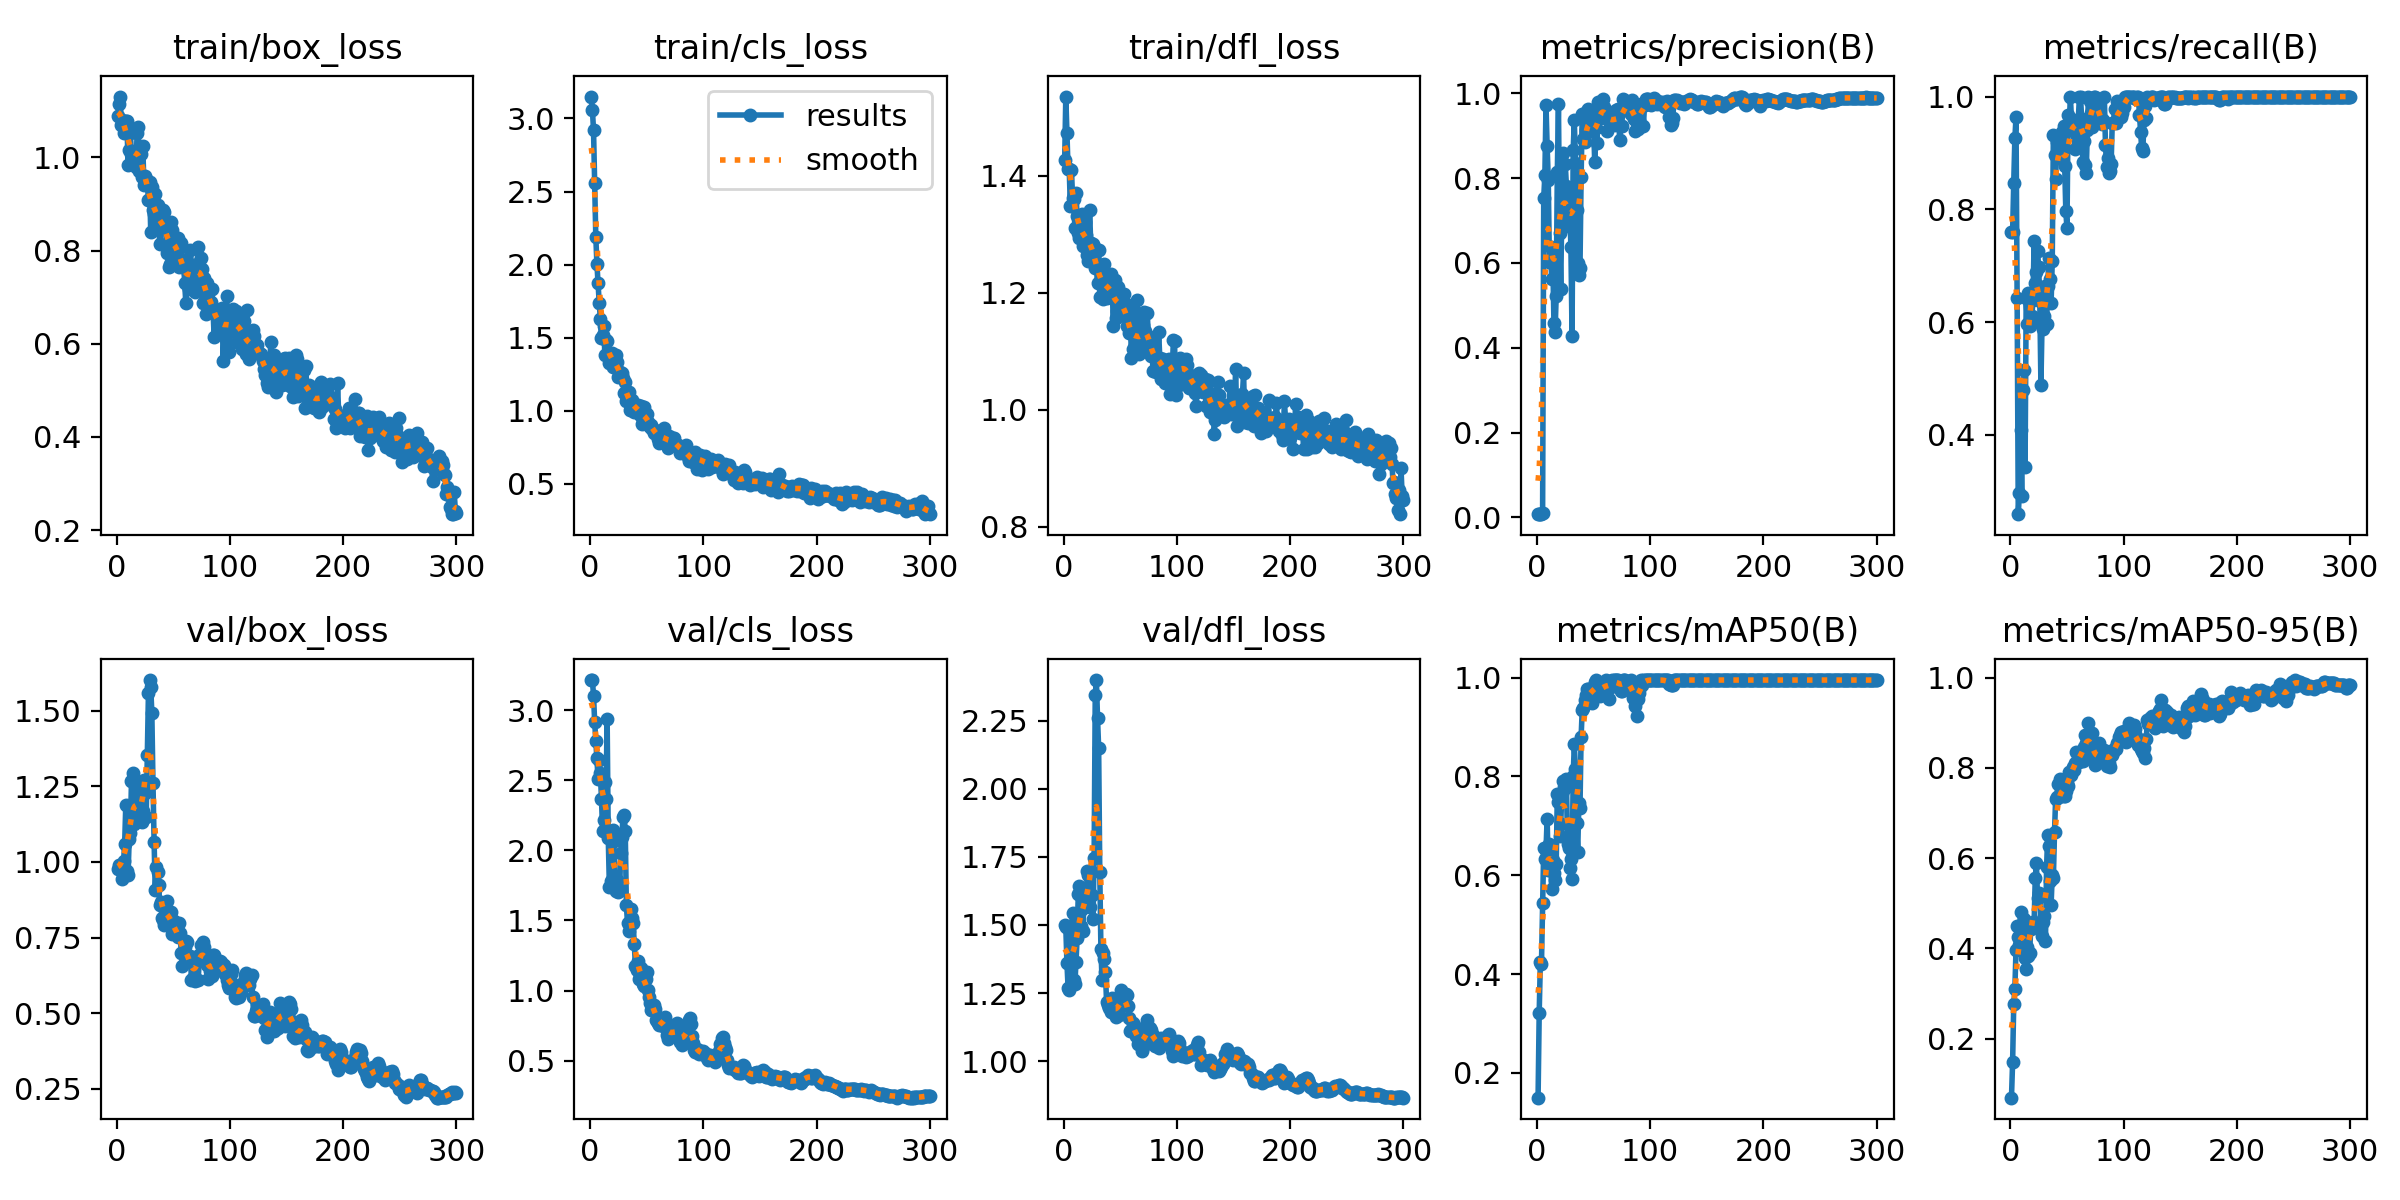

The table this chart was drawn from, first rows:
epoch, train/box_loss, train/cls_loss, train/dfl_loss, metrics/precision(B), metrics/recall(B), metrics/mAP50(B), metrics/mAP50-95(B), val/box_loss, val/cls_loss, val/dfl_loss, lr/pg0, lr/pg1, lr/pg2
1, 1.089, 3.15, 1.426, 0.00771, 0.7593, 0.1498, 0.0688, 0.9758, 3.215, 1.501, 4.287e-05, 4.287e-05, 4.287e-05
2, 1.116, 3.06, 1.535, 0.00781, 0.7593, 0.3221, 0.1472, 0.9888, 3.215, 1.491, 9.97e-05, 9.97e-05, 9.97e-05
3, 1.131, 2.918, 1.472, 0.00804, 0.8472, 0.424, 0.2759, 0.9851, 3.103, 1.361, 0.0001562, 0.0001562, 0.0001562
4, 1.07, 2.561, 1.411, 0.00896, 0.9259, 0.4212, 0.3106, 0.9839, 2.916, 1.27, 0.0002122, 0.0002122, 0.0002122
5, 1.081, 2.19, 1.412, 0.00948, 0.963, 0.5433, 0.3968, 0.9427, 2.784, 1.262, 0.0002679, 0.0002679, 0.0002679
6, 1.052, 2.003, 1.348, 0.7539, 0.6435, 0.6561, 0.45, 1.002, 2.66, 1.367, 0.0003233, 0.0003233, 0.0003233
7, 1.072, 1.874, 1.41, 0.8068, 0.2596, 0.6332, 0.4257, 1.061, 2.512, 1.485, 0.0003782, 0.0003782, 0.0003782
8, 1.079, 1.74, 1.361, 0.9716, 0.2978, 0.6506, 0.4071, 1.19, 2.642, 1.542, 0.0004328, 0.0004328, 0.0004328
9, 1.078, 1.63, 1.36, 0.8761, 0.4095, 0.7147, 0.4812, 0.9707, 2.549, 1.297, 0.0004869, 0.0004869, 0.0004869
10, 0.9831, 1.499, 1.311, 0.7962, 0.2917, 0.6105, 0.4223, 0.958, 2.369, 1.282, 0.0005408, 0.0005408, 0.0005408
11, 1.015, 1.516, 1.371, 0.6018, 0.4798, 0.6622, 0.4536, 1.075, 2.142, 1.365, 0.0005942, 0.0005942, 0.0005942
12, 1.053, 1.581, 1.331, 0.6371, 0.5145, 0.6448, 0.4657, 1.096, 2.217, 1.451, 0.0006473, 0.0006473, 0.0006473
13, 1.007, 1.38, 1.303, 0.5612, 0.3424, 0.5717, 0.3794, 1.266, 2.49, 1.614, 0.0006999, 0.0006999, 0.0006999
14, 1.004, 1.483, 1.293, 0.6068, 0.6435, 0.6302, 0.3539, 1.293, 2.369, 1.645, 0.0007522, 0.0007522, 0.0007522
15, 0.9998, 1.474, 1.3, 0.4595, 0.5968, 0.6041, 0.4023, 1.125, 2.94, 1.495, 0.0008042, 0.0008042, 0.0008042
16, 0.9895, 1.391, 1.335, 0.437, 0.6519, 0.5903, 0.3824, 1.205, 2.089, 1.56, 0.0008557, 0.0008557, 0.0008557
17, 0.9798, 1.327, 1.279, 0.5223, 0.5926, 0.6227, 0.3898, 1.189, 1.739, 1.477, 0.0009069, 0.0009069, 0.0009069
18, 1.052, 1.357, 1.29, 0.8139, 0.6441, 0.7638, 0.4424, 1.242, 1.784, 1.572, 0.0009577, 0.0009577, 0.0009577
19, 1.065, 1.396, 1.322, 0.9741, 0.6117, 0.749, 0.4569, 1.156, 1.788, 1.583, 0.001008, 0.001008, 0.001008
20, 0.9701, 1.298, 1.299, 0.6713, 0.6389, 0.679, 0.4595, 1.175, 2.148, 1.574, 0.001058, 0.001058, 0.001058
21, 1.006, 1.335, 1.265, 0.5375, 0.7439, 0.7039, 0.4577, 1.136, 2.065, 1.699, 0.001108, 0.001108, 0.001108
22, 0.9576, 1.325, 1.254, 0.7357, 0.6702, 0.767, 0.5554, 1.131, 1.734, 1.685, 0.001157, 0.001157, 0.001157
23, 1.025, 1.385, 1.341, 0.8585, 0.6888, 0.7916, 0.5899, 1.169, 1.708, 1.564, 0.001206, 0.001206, 0.001206
24, 0.94, 1.331, 1.284, 0.6864, 0.7268, 0.7788, 0.5108, 1.272, 1.788, 1.696, 0.001254, 0.001254, 0.001254
25, 0.9613, 1.232, 1.259, 0.8343, 0.6972, 0.7763, 0.5222, 1.227, 1.706, 1.609, 0.001303, 0.001303, 0.001303
26, 0.9542, 1.267, 1.283, 0.7824, 0.6374, 0.7955, 0.5189, 1.148, 1.719, 1.522, 0.001311, 0.001311, 0.001311
27, 0.944, 1.255, 1.279, 0.688, 0.489, 0.6631, 0.4515, 1.355, 1.98, 1.746, 0.001311, 0.001311, 0.001311
28, 0.9086, 1.259, 1.242, 0.7544, 0.5977, 0.6541, 0.4272, 1.56, 2.094, 2.345, 0.001306, 0.001306, 0.001306
29, 0.9479, 1.225, 1.246, 0.7188, 0.5875, 0.6145, 0.4587, 1.602, 2.239, 2.4, 0.001302, 0.001302, 0.001302
30, 0.8404, 1.124, 1.217, 0.6388, 0.6103, 0.6329, 0.4721, 1.58, 2.254, 2.261, 0.001297, 0.001297, 0.001297
31, 0.936, 1.2, 1.274, 0.4281, 0.6644, 0.5918, 0.4158, 1.492, 2.138, 2.151, 0.001292, 0.001292, 0.001292
32, 0.8874, 1.065, 1.192, 0.8665, 0.5971, 0.8011, 0.5796, 1.26, 1.608, 1.695, 0.001288, 0.001288, 0.001288
33, 0.8797, 1.072, 1.218, 0.9366, 0.6633, 0.8647, 0.6513, 1.065, 1.482, 1.412, 0.001283, 0.001283, 0.001283
34, 0.9216, 1.126, 1.229, 0.8366, 0.7138, 0.8146, 0.6274, 0.9062, 1.426, 1.299, 0.001278, 0.001278, 0.001278
35, 0.8612, 1.004, 1.189, 0.7251, 0.6759, 0.7052, 0.5493, 0.9841, 1.488, 1.397, 0.001273, 0.001273, 0.001273
36, 0.8984, 1.059, 1.25, 0.6006, 0.6344, 0.6469, 0.4969, 0.9659, 1.583, 1.374, 0.001269, 0.001269, 0.001269
37, 0.8559, 1.071, 1.208, 0.5717, 0.708, 0.7462, 0.5631, 0.9251, 1.515, 1.327, 0.001264, 0.001264, 0.001264
38, 0.8152, 1.04, 1.191, 0.5878, 0.9324, 0.736, 0.5555, 0.8565, 1.481, 1.216, 0.001259, 0.001259, 0.001259
39, 0.8655, 0.9943, 1.217, 0.8018, 0.8956, 0.8797, 0.6574, 0.8676, 1.334, 1.207, 0.001254, 0.001254, 0.001254
40, 0.8587, 1.037, 1.194, 0.9517, 0.8538, 0.9349, 0.7322, 0.8158, 1.175, 1.197, 0.00125, 0.00125, 0.00125
41, 0.8873, 1.015, 1.218, 0.8914, 0.9191, 0.9384, 0.7365, 0.808, 1.148, 1.194, 0.001245, 0.001245, 0.001245
42, 0.8837, 1.036, 1.233, 0.886, 0.8902, 0.9556, 0.7647, 0.7924, 1.212, 1.179, 0.00124, 0.00124, 0.00124
43, 0.8524, 1.006, 1.211, 0.9143, 0.9112, 0.9638, 0.7352, 0.8537, 1.086, 1.234, 0.001236, 0.001236, 0.001236
44, 0.7955, 0.9714, 1.144, 0.9587, 0.9257, 0.9763, 0.7762, 0.8706, 1.099, 1.191, 0.001231, 0.001231, 0.001231
45, 0.8438, 1.032, 1.222, 0.9628, 0.9107, 0.9779, 0.745, 0.8247, 1.158, 1.173, 0.001226, 0.001226, 0.001226
46, 0.765, 0.9075, 1.157, 0.9481, 0.9363, 0.9684, 0.7536, 0.8065, 1.103, 1.162, 0.001221, 0.001221, 0.001221
47, 0.771, 0.9228, 1.169, 0.9385, 0.9476, 0.9591, 0.737, 0.8224, 1.044, 1.191, 0.001217, 0.001217, 0.001217
48, 0.8616, 1.026, 1.211, 0.9182, 0.8763, 0.9672, 0.7387, 0.8336, 1.033, 1.205, 0.001212, 0.001212, 0.001212
49, 0.8452, 0.979, 1.191, 0.9108, 0.7963, 0.9487, 0.7484, 0.7623, 1.086, 1.17, 0.001207, 0.001207, 0.001207
50, 0.8199, 0.9757, 1.162, 0.9296, 0.7671, 0.9839, 0.7664, 0.7737, 1.131, 1.2, 0.001203, 0.001203, 0.001203
51, 0.8164, 0.9253, 1.179, 0.8392, 0.9676, 0.9913, 0.7602, 0.8041, 1.002, 1.26, 0.001198, 0.001198, 0.001198
52, 0.8006, 0.9023, 1.172, 0.9183, 0.9465, 0.995, 0.7912, 0.777, 0.9561, 1.242, 0.001193, 0.001193, 0.001193
53, 0.7924, 0.8924, 1.198, 0.884, 1, 0.987, 0.7833, 0.7598, 0.9111, 1.239, 0.001189, 0.001189, 0.001189
54, 0.8279, 0.9012, 1.183, 0.9785, 0.9583, 0.9779, 0.7848, 0.7507, 0.8649, 1.238, 0.001184, 0.001184, 0.001184
55, 0.7657, 0.8753, 1.164, 0.9561, 0.956, 0.9728, 0.8015, 0.7981, 0.8908, 1.247, 0.001179, 0.001179, 0.001179
56, 0.7709, 0.8498, 1.144, 0.9408, 0.9583, 0.9637, 0.7947, 0.7639, 0.8948, 1.243, 0.001174, 0.001174, 0.001174
57, 0.8162, 0.8717, 1.176, 0.9737, 0.9069, 0.9718, 0.8105, 0.6988, 0.8693, 1.202, 0.00117, 0.00117, 0.00117
58, 0.7688, 0.8595, 1.132, 0.9858, 0.9331, 0.9763, 0.8363, 0.6564, 0.7927, 1.158, 0.001165, 0.001165, 0.001165
59, 0.7801, 0.8362, 1.149, 0.9667, 0.938, 0.9796, 0.8155, 0.6951, 0.785, 1.112, 0.00116, 0.00116, 0.00116
60, 0.7295, 0.8042, 1.089, 0.9613, 0.9583, 0.9906, 0.8185, 0.7187, 0.7698, 1.115, 0.001156, 0.001156, 0.001156
... 240 more rows
